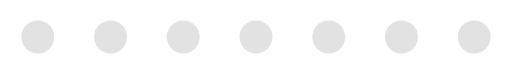
t = 0.00 s
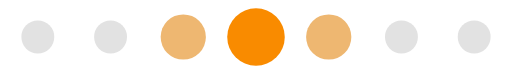
t = 0.50 s
t = 1.00 s: frame unchanged from t = 0.00 s, image omitted
t = 1.50 s: frame unchanged from t = 0.50 s, image omitted
t = 2.00 s: frame unchanged from t = 0.00 s, image omitted
t = 2.50 s: frame unchanged from t = 0.50 s, image omitted

The animated SVG that drew these frames (rendered in a browser with its animation timeline set to each time). Animation: 7 CSS @keyframes rules; one cycle of 3.00 s, repeats indefinitely.

<?xml version="1.0" encoding="utf-8"?>
<svg xmlns="http://www.w3.org/2000/svg" xmlns:xlink="http://www.w3.org/1999/xlink" version="1.1" class="cylon-svg injected-svg" x="0px" y="0px" viewBox="0 0 62 9" width="100px" height="15px" style="enable-background:new 0 0 62 9;" xml:space="preserve" data-src="cylon.svg" role="img" focusable="false">
 <style type="text/css">
	.cylon-svg .cylon-dot {
		-webkit-animation-direction: normal;
		-webkit-animation-duration: 2s;
		-webkit-animation-iteration-count: infinite;
		-webkit-animation-timing-function: linear;
		-moz-animation-direction: normal;
		-moz-animation-duration: 2s;
		-moz-animation-iteration-count: infinite;
		-moz-animation-timing-function: linear;
		-o-animation-direction: normal;
		-o-animation-duration: 2s;
		-o-animation-iteration-count: infinite;
		-o-animation-timing-function: linear;
		animation-direction: normal;
		animation-duration: 2s;
		animation-iteration-count: infinite;
		animation-timing-function: linear;
	}
	.cylon-svg .cylon-dot.delay-0s {
		-webkit-animation-delay: 0s;
		-moz-animation-delay: 0s;
		-o-animation-delay: 0s;
		animation-delay: 0s;
	}
	.cylon-svg .cylon-dot.delay-1s {
		-webkit-animation-delay: -1s;
		-moz-animation-delay: -1s;
		-o-animation-delay: -1s;
		animation-delay: -1s;
	}
	@keyframes cylon-1 {
		0%,100%,0%,20%,80%,100% {
			r: 2;
			fill: #e2e2e2
		}

		10%,90% {
   r: 3.5;
			fill: #F98B00
		}
	}
	.cylon-svg .cylon-dot:nth-child(1) {
		-webkit-animation-name: cylon-1;
		-moz-animation-name: cylon-1;
		-o-animation-name: cylon-1;
		animation-name: cylon-1;
	}
	@keyframes cylon-2 {
		0%,100%,5%,25%,75%,95% {
			r: 2;
			fill: #e2e2e2
		}

		15%,85% {
   r: 3.5;
			fill: #F98B00
		}
	}
	.cylon-svg .cylon-dot:nth-child(2) {
		-webkit-animation-name: cylon-2;
		-moz-animation-name: cylon-2;
		-o-animation-name: cylon-2;
		animation-name: cylon-2;
	}
	@keyframes cylon-3 {
		0%,100%,10%,30%,70%,90% {
			r: 2;
			fill: #e2e2e2
		}

		20%,80% {
   r: 3.5;
			fill: #F98B00
		}
	}
	.cylon-svg .cylon-dot:nth-child(3) {
		-webkit-animation-name: cylon-3;
		-moz-animation-name: cylon-3;
		-o-animation-name: cylon-3;
		animation-name: cylon-3;
	}
	@keyframes cylon-4 {
		0%,100%,15%,35%,65%,85% {
			r: 2;
			fill: #e2e2e2
		}

		25%,75% {
   r: 3.5;
			fill: #F98B00
		}
	}
	.cylon-svg .cylon-dot:nth-child(4) {
		-webkit-animation-name: cylon-4;
		-moz-animation-name: cylon-4;
		-o-animation-name: cylon-4;
		animation-name: cylon-4;
	}
	@keyframes cylon-5 {
		0%,100%,10%,30%,70%,90% {
			r: 2;
			fill: #e2e2e2
		}

		20%,80% {
   r: 3.5;
			fill: #F98B00
		}
	}
	.cylon-svg .cylon-dot:nth-child(5) {
		-webkit-animation-name: cylon-5;
		-moz-animation-name: cylon-5;
		-o-animation-name: cylon-5;
		animation-name: cylon-5;
	}
	@keyframes cylon-6 {
		0%,100%,5%,25%,75%,95% {
			r: 2;
			fill: #e2e2e2
		}

		15%,85% {
      r: 3.5;
			fill: #F98B00;
		}
	}
	.cylon-svg .cylon-dot:nth-child(6) {
		-webkit-animation-name: cylon-6;
		-moz-animation-name: cylon-6;
		-o-animation-name: cylon-6;
		animation-name: cylon-6;
	}
	@keyframes cylon-7 {
		0%,100%,0%,20%,80%,100% {
			r: 2;
			fill: #e2e2e2
		}

		10%,90% {
			r: 3.5;
			fill: #F98B00
		}
	}
	
	.cylon-svg .cylon-dot:nth-child(7) {
		-webkit-animation-name: cylon-7;
		-moz-animation-name: cylon-7;
		-o-animation-name: cylon-7;
		animation-name: cylon-7;
	}
 </style>
 <g>
  <circle class="cylon-dot delay-0s" cx="4.466" cy="4.5" r="4"></circle>
  <circle class="cylon-dot delay-0s" cx="13.311" cy="4.5" r="3"></circle>
  <circle class="cylon-dot delay-0s" cx="22.155" cy="4.5" r="2.561"></circle>
  <circle class="cylon-dot delay-0s" cx="31" cy="4.5" r="2"></circle>
  <circle class="cylon-dot delay-1s" cx="39.845" cy="4.5" r="2.561"></circle>
  <circle class="cylon-dot delay-1s" cx="48.689" cy="4.5" r="3"></circle>
  <circle class="cylon-dot delay-1s" cx="57.534" cy="4.5" r="4"></circle>
 </g>
</svg>